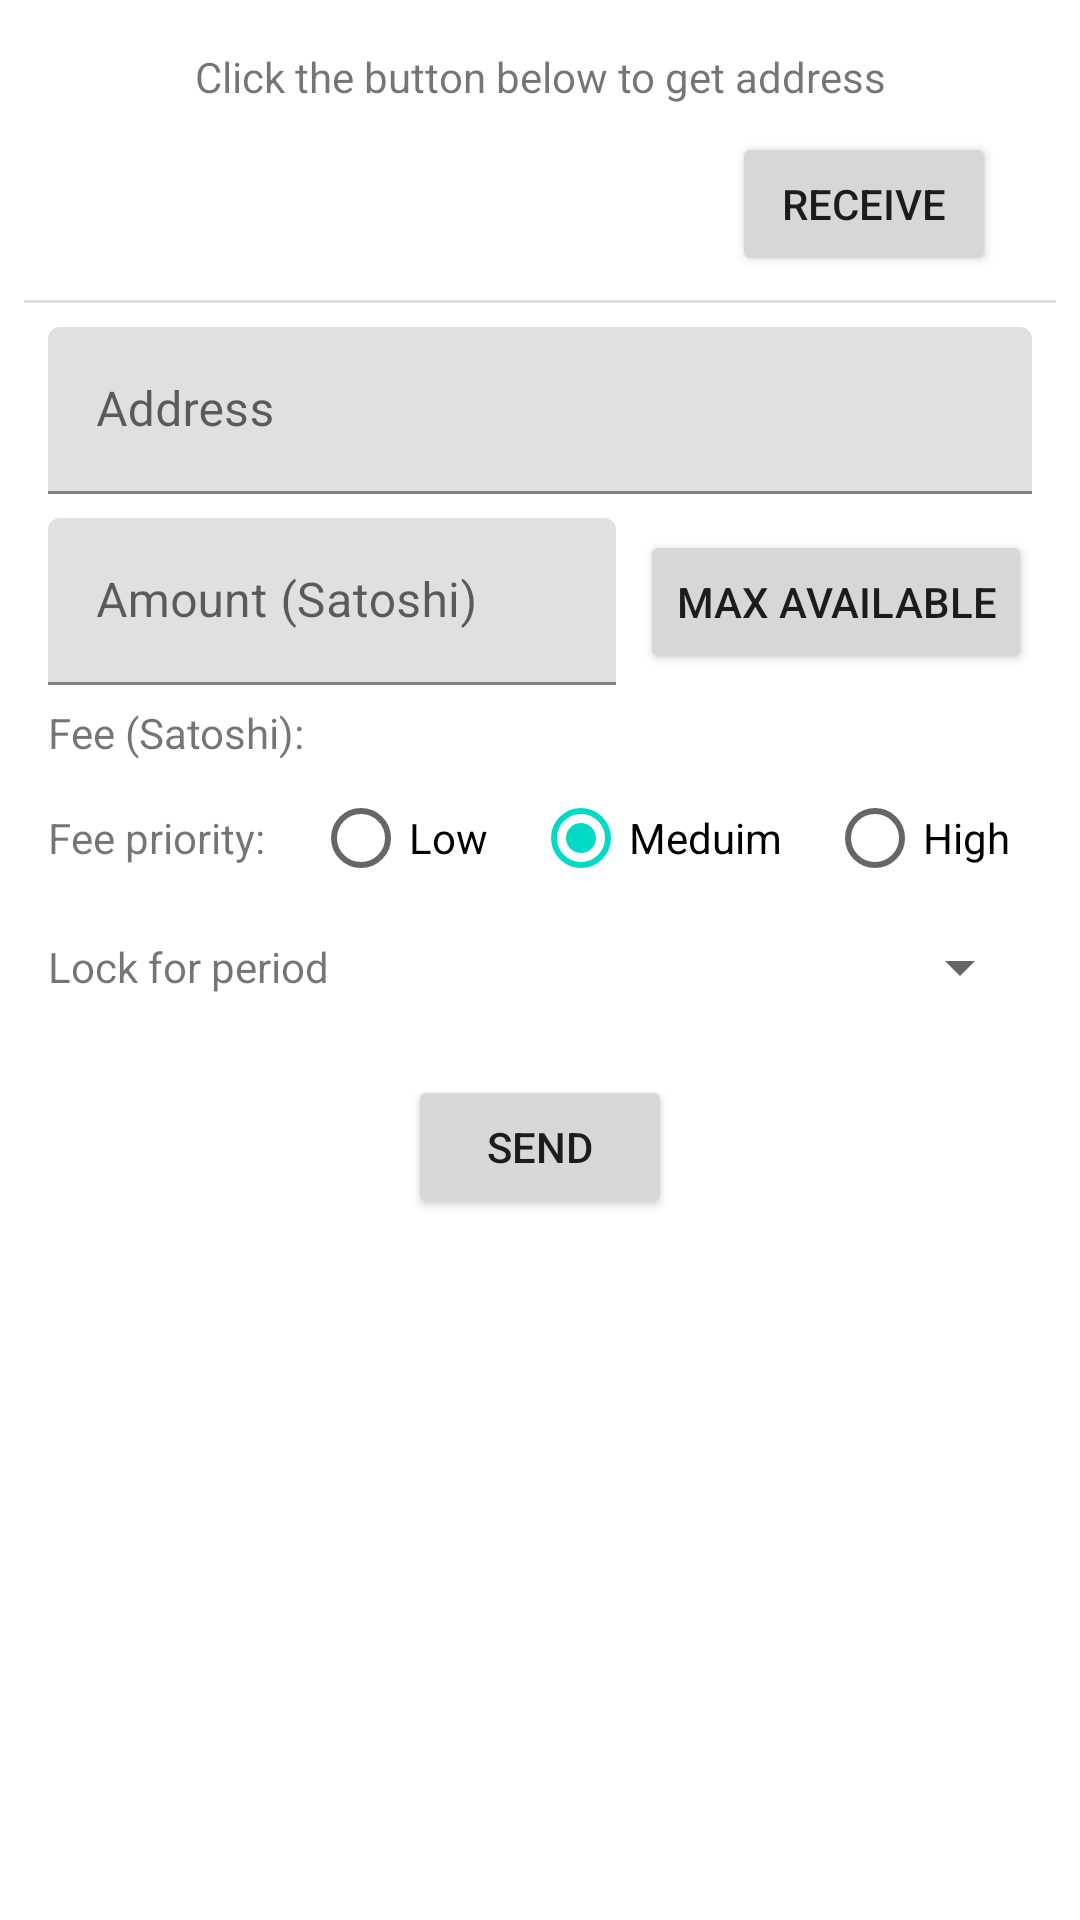

Here is an Android app screen rendered from its layout file. Give the layout XML and the strings, colors and styles it references.
<!-- AndroidManifest.xml: application theme AppTheme -->
<!-- res/layout/fragment_send_receive.xml -->
<?xml version="1.0" encoding="utf-8"?>
<androidx.core.widget.NestedScrollView xmlns:android="http://schemas.android.com/apk/res/android"
    xmlns:app="http://schemas.android.com/apk/res-auto"
    xmlns:tools="http://schemas.android.com/tools"
    android:layout_width="match_parent"
    android:layout_height="match_parent"
    android:scrollbars="vertical"
    >

    <androidx.constraintlayout.widget.ConstraintLayout
        android:layout_width="match_parent"
        android:layout_height="match_parent"
        android:padding="8dp"
        >

        <TextView
            android:id="@+id/receiveAddressText"
            android:layout_width="wrap_content"
            android:layout_height="wrap_content"
            android:layout_marginStart="8dp"
            android:layout_marginTop="8dp"
            android:layout_marginEnd="8dp"
            android:scrollbarAlwaysDrawHorizontalTrack="true"
            android:text="Click the button below to get address"
            android:textIsSelectable="true"
            app:layout_constraintEnd_toEndOf="parent"
            app:layout_constraintStart_toStartOf="parent"
            app:layout_constraintTop_toTopOf="parent"
            />

        <Button
            android:id="@+id/receiveAddressButton"
            android:layout_width="wrap_content"
            android:layout_height="wrap_content"
            android:layout_marginTop="36dp"
            android:layout_marginEnd="20dp"
            android:text="Receive"
            app:layout_constraintEnd_toEndOf="parent"
            app:layout_constraintTop_toTopOf="parent"
            />

        <View
            android:id="@+id/divider"
            android:layout_width="368dp"
            android:layout_height="1dp"
            android:layout_marginStart="8dp"
            android:layout_marginTop="8dp"
            android:layout_marginEnd="8dp"
            android:background="?android:attr/listDivider"
            app:layout_constraintEnd_toEndOf="parent"
            app:layout_constraintStart_toStartOf="parent"
            app:layout_constraintTop_toBottomOf="@+id/receiveAddressButton"
            />

        <com.google.android.material.textfield.TextInputLayout
            android:id="@+id/sendAddressLayout"
            android:layout_width="match_parent"
            android:layout_height="wrap_content"
            android:layout_marginStart="8dp"
            android:layout_marginTop="8dp"
            android:layout_marginEnd="8dp"
            app:layout_constraintEnd_toEndOf="parent"
            app:layout_constraintStart_toStartOf="parent"
            app:layout_constraintTop_toBottomOf="@+id/divider"
            >

            <EditText
                android:id="@+id/sendAddress"
                android:layout_width="match_parent"
                android:layout_height="wrap_content"
                android:hint="Address"
                android:inputType="text"
                />

        </com.google.android.material.textfield.TextInputLayout>

        <com.google.android.material.textfield.TextInputLayout
            android:id="@+id/sendAmountLayout"
            android:layout_width="0dp"
            android:layout_height="wrap_content"
            android:layout_marginStart="8dp"
            android:layout_marginTop="8dp"
            app:layout_constraintEnd_toStartOf="@+id/maxButton"
            app:layout_constraintStart_toStartOf="parent"
            app:layout_constraintTop_toBottomOf="@+id/sendAddressLayout"
            >

            <EditText
                android:id="@+id/sendAmount"
                android:layout_width="match_parent"
                android:layout_height="match_parent"
                android:hint="Amount (Satoshi)"
                android:inputType="numberDecimal"
                />

        </com.google.android.material.textfield.TextInputLayout>

        <Button
            android:id="@+id/maxButton"
            android:layout_width="wrap_content"
            android:layout_height="wrap_content"
            android:layout_marginStart="8dp"
            android:layout_marginEnd="8dp"
            android:text="Max Available"
            app:layout_constraintBottom_toBottomOf="@+id/sendAmountLayout"
            app:layout_constraintEnd_toEndOf="parent"
            app:layout_constraintStart_toEndOf="@+id/sendAmountLayout"
            app:layout_constraintTop_toTopOf="@+id/sendAmountLayout"
            />

        <TextView
            android:id="@+id/txFeeTitle"
            android:layout_width="wrap_content"
            android:layout_height="wrap_content"
            android:layout_marginStart="8dp"
            android:layout_marginTop="10dp"
            android:text="Fee (Satoshi):"
            app:layout_constraintStart_toStartOf="parent"
            app:layout_constraintTop_toBottomOf="@+id/maxButton"
            />

        <TextView
            android:id="@+id/txFeeValue"
            android:layout_width="wrap_content"
            android:layout_height="wrap_content"
            android:layout_marginStart="8dp"
            app:layout_constraintStart_toEndOf="@+id/txFeeTitle"
            app:layout_constraintTop_toTopOf="@+id/txFeeTitle"
            tools:text="328"
            />

        <TextView
            android:id="@+id/feePriorityTitle"
            android:layout_width="wrap_content"
            android:layout_height="wrap_content"
            android:layout_marginStart="8dp"
            android:layout_marginTop="16dp"
            android:text="Fee priority:"
            app:layout_constraintEnd_toStartOf="@+id/radioGroup"
            app:layout_constraintHorizontal_bias="0.5"
            app:layout_constraintStart_toStartOf="parent"
            app:layout_constraintTop_toBottomOf="@+id/txFeeTitle"
            />

        <RadioGroup
            android:id="@+id/radioGroup"
            android:layout_width="0dp"
            android:layout_height="wrap_content"
            android:layout_marginStart="16dp"
            android:orientation="horizontal"
            app:layout_constraintBottom_toBottomOf="@+id/feePriorityTitle"
            app:layout_constraintEnd_toEndOf="parent"
            app:layout_constraintHorizontal_bias="0.5"
            app:layout_constraintStart_toEndOf="@+id/feePriorityTitle"
            app:layout_constraintTop_toTopOf="@+id/feePriorityTitle"
            >

            <RadioButton
                android:id="@+id/radioLow"
                android:layout_width="wrap_content"
                android:layout_height="wrap_content"
                android:layout_weight="1"

                android:text="Low"
                />

            <RadioButton
                android:id="@+id/radioMedium"
                android:layout_width="wrap_content"
                android:layout_height="wrap_content"
                android:layout_weight="1"
                android:checked="true"
                android:text="Meduim"
                />

            <RadioButton
                android:id="@+id/radioHigh"
                android:layout_width="wrap_content"
                android:layout_height="wrap_content"
                android:layout_weight="1"
                android:text="High"
                />

        </RadioGroup>

        <TextView
            android:id="@+id/lockTimeIntervalTitle"
            android:layout_width="wrap_content"
            android:layout_height="wrap_content"
            android:layout_marginStart="8dp"
            android:layout_marginTop="24dp"
            android:text="Lock for period"
            app:layout_constraintStart_toStartOf="parent"
            app:layout_constraintTop_toBottomOf="@+id/feePriorityTitle"
            />

        <Spinner
            android:id="@+id/lockTimePeriodValue"
            android:layout_width="wrap_content"
            android:layout_height="wrap_content"
            android:layout_marginEnd="8dp"
            app:layout_constraintBottom_toBottomOf="@+id/lockTimeIntervalTitle"
            app:layout_constraintEnd_toEndOf="parent"
            app:layout_constraintTop_toTopOf="@+id/lockTimeIntervalTitle"
            />

        <Button
            android:id="@+id/sendButton"
            android:layout_width="wrap_content"
            android:layout_height="wrap_content"
            android:layout_marginStart="8dp"
            android:layout_marginTop="24dp"
            android:layout_marginEnd="8dp"
            android:text="Send"
            app:layout_constraintEnd_toEndOf="parent"
            app:layout_constraintStart_toStartOf="parent"
            app:layout_constraintTop_toBottomOf="@+id/lockTimePeriodValue"
            />


    </androidx.constraintlayout.widget.ConstraintLayout>
</androidx.core.widget.NestedScrollView>
<!-- resources referenced by this layout -->
<resources>
  <style name="AppTheme" parent="Theme.MaterialComponents.Light.DarkActionBar">
      </style>
</resources>
